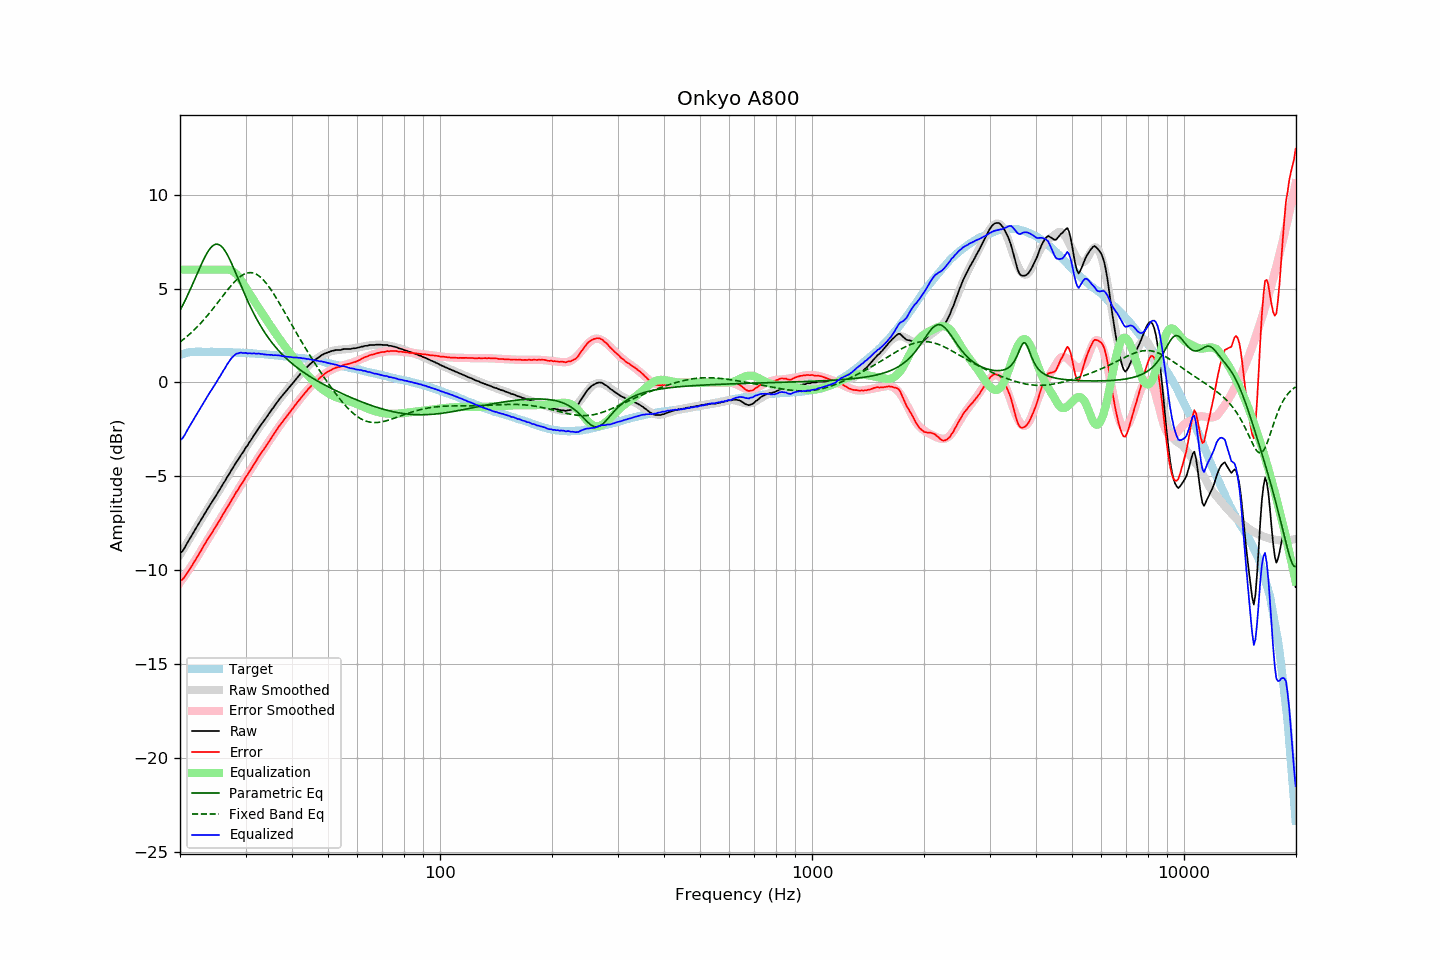

The table this chart was drawn from, first rows:
frequency, raw, error, smoothed, error_smoothed, equalization, parametric_eq, fixed_band_eq, equalized_raw, equalized_smoothed, target
20.00, -9.08, -10.54, -9.16, -10.65, 6.00, 3.83, 2.15, -3.08, -3.16, 1.46
20.20, -9.02, -10.51, -9.02, -10.53, 6.00, 3.99, 2.22, -3.02, -3.02, 1.49
20.40, -8.92, -10.44, -8.88, -10.41, 6.00, 4.16, 2.28, -2.92, -2.88, 1.52
20.61, -8.78, -10.32, -8.74, -10.28, 6.00, 4.33, 2.35, -2.78, -2.74, 1.54
20.81, -8.62, -10.19, -8.60, -10.16, 6.00, 4.51, 2.42, -2.62, -2.60, 1.57
21.02, -8.47, -10.07, -8.46, -10.04, 6.00, 4.69, 2.50, -2.47, -2.46, 1.60
21.23, -8.33, -9.94, -8.32, -9.91, 6.00, 4.87, 2.57, -2.33, -2.32, 1.61
21.44, -8.18, -9.80, -8.18, -9.78, 6.00, 5.06, 2.65, -2.18, -2.18, 1.62
21.66, -8.04, -9.67, -8.03, -9.65, 6.00, 5.26, 2.73, -2.04, -2.03, 1.63
21.87, -7.89, -9.52, -7.89, -9.52, 6.00, 5.45, 2.81, -1.89, -1.89, 1.63
22.09, -7.75, -9.39, -7.75, -9.38, 6.00, 5.65, 2.90, -1.75, -1.75, 1.64
22.31, -7.61, -9.25, -7.61, -9.25, 6.00, 5.85, 2.98, -1.61, -1.61, 1.64
22.54, -7.46, -9.10, -7.46, -9.10, 6.00, 6.04, 3.07, -1.46, -1.46, 1.64
22.76, -7.32, -8.96, -7.32, -8.96, 6.00, 6.24, 3.17, -1.32, -1.32, 1.64
22.99, -7.17, -8.80, -7.18, -8.82, 6.00, 6.42, 3.26, -1.17, -1.18, 1.63
23.22, -7.03, -8.66, -7.04, -8.67, 6.00, 6.60, 3.36, -1.03, -1.04, 1.63
23.45, -6.90, -8.53, -6.90, -8.53, 6.00, 6.76, 3.45, -0.90, -0.90, 1.63
23.69, -6.75, -8.38, -6.76, -8.39, 6.00, 6.91, 3.56, -0.75, -0.76, 1.63
23.92, -6.61, -8.24, -6.62, -8.25, 6.00, 7.04, 3.66, -0.61, -0.62, 1.63
24.16, -6.48, -8.12, -6.48, -8.11, 6.00, 7.16, 3.76, -0.48, -0.48, 1.64
24.40, -6.35, -7.98, -6.34, -7.97, 6.00, 7.25, 3.87, -0.35, -0.34, 1.64
24.65, -6.21, -7.84, -6.21, -7.83, 6.00, 7.31, 3.98, -0.21, -0.21, 1.63
24.89, -6.08, -7.70, -6.07, -7.69, 6.00, 7.35, 4.09, -0.08, -0.07, 1.63
25.14, -5.94, -7.56, -5.93, -7.55, 6.00, 7.36, 4.20, 0.06, 0.07, 1.62
25.39, -5.79, -7.41, -5.79, -7.41, 6.00, 7.34, 4.31, 0.21, 0.21, 1.62
25.65, -5.66, -7.28, -5.65, -7.27, 6.00, 7.30, 4.42, 0.34, 0.35, 1.62
25.91, -5.51, -7.13, -5.51, -7.13, 6.00, 7.22, 4.53, 0.49, 0.49, 1.61
26.16, -5.37, -6.98, -5.37, -6.99, 6.00, 7.12, 4.64, 0.63, 0.63, 1.61
26.43, -5.24, -6.85, -5.23, -6.84, 6.00, 7.00, 4.75, 0.76, 0.77, 1.61
26.69, -5.08, -6.69, -5.09, -6.70, 6.00, 6.86, 4.86, 0.92, 0.91, 1.61
26.96, -4.95, -6.56, -4.95, -6.56, 6.00, 6.71, 4.97, 1.05, 1.05, 1.61
27.23, -4.81, -6.42, -4.81, -6.41, 5.99, 6.53, 5.07, 1.17, 1.18, 1.61
27.50, -4.66, -6.27, -4.67, -6.27, 5.96, 6.35, 5.17, 1.30, 1.29, 1.61
27.77, -4.53, -6.13, -4.53, -6.13, 5.91, 6.16, 5.27, 1.38, 1.38, 1.60
28.05, -4.39, -5.99, -4.39, -5.99, 5.85, 5.96, 5.36, 1.46, 1.45, 1.60
28.33, -4.24, -5.83, -4.26, -5.85, 5.77, 5.76, 5.45, 1.53, 1.51, 1.59
28.62, -4.13, -5.72, -4.12, -5.71, 5.67, 5.55, 5.53, 1.54, 1.55, 1.59
28.90, -3.99, -5.57, -3.99, -5.58, 5.56, 5.35, 5.60, 1.58, 1.57, 1.59
29.19, -3.85, -5.42, -3.86, -5.44, 5.44, 5.14, 5.67, 1.59, 1.58, 1.57
29.48, -3.74, -5.32, -3.73, -5.30, 5.30, 4.94, 5.72, 1.56, 1.58, 1.58
29.78, -3.60, -5.17, -3.59, -5.17, 5.17, 4.74, 5.77, 1.57, 1.57, 1.57
30.08, -3.45, -5.02, -3.46, -5.03, 5.03, 4.55, 5.80, 1.58, 1.57, 1.57
30.38, -3.35, -4.91, -3.33, -4.89, 4.89, 4.36, 5.83, 1.54, 1.56, 1.56
30.68, -3.20, -4.76, -3.20, -4.76, 4.76, 4.17, 5.84, 1.56, 1.56, 1.56
30.99, -3.08, -4.63, -3.07, -4.63, 4.63, 3.99, 5.84, 1.54, 1.55, 1.55
31.30, -2.95, -4.50, -2.94, -4.49, 4.49, 3.82, 5.83, 1.54, 1.55, 1.55
31.61, -2.80, -4.35, -2.82, -4.36, 4.36, 3.65, 5.81, 1.56, 1.54, 1.55
31.93, -2.69, -4.23, -2.69, -4.22, 4.22, 3.49, 5.78, 1.53, 1.54, 1.53
32.24, -2.56, -4.08, -2.56, -4.09, 4.09, 3.33, 5.73, 1.53, 1.53, 1.52
32.57, -2.42, -3.94, -2.44, -3.96, 3.96, 3.18, 5.68, 1.54, 1.52, 1.52
32.89, -2.31, -3.83, -2.31, -3.83, 3.83, 3.03, 5.61, 1.52, 1.52, 1.52
33.22, -2.18, -3.69, -2.19, -3.70, 3.70, 2.89, 5.53, 1.52, 1.51, 1.51
33.55, -2.07, -3.58, -2.06, -3.57, 3.57, 2.75, 5.44, 1.50, 1.50, 1.51
33.89, -1.95, -3.45, -1.94, -3.43, 3.43, 2.62, 5.35, 1.48, 1.50, 1.50
34.23, -1.83, -3.32, -1.82, -3.31, 3.31, 2.49, 5.24, 1.48, 1.49, 1.49
34.57, -1.70, -3.18, -1.70, -3.18, 3.18, 2.37, 5.13, 1.48, 1.48, 1.48
34.92, -1.58, -3.05, -1.58, -3.05, 3.05, 2.25, 5.01, 1.47, 1.47, 1.47
35.27, -1.45, -2.92, -1.46, -2.92, 2.92, 2.14, 4.88, 1.47, 1.47, 1.47
35.62, -1.35, -2.81, -1.34, -2.80, 2.80, 2.03, 4.75, 1.45, 1.46, 1.46
35.97, -1.22, -2.66, -1.22, -2.67, 2.67, 1.93, 4.62, 1.45, 1.45, 1.44
... 635 more rows
